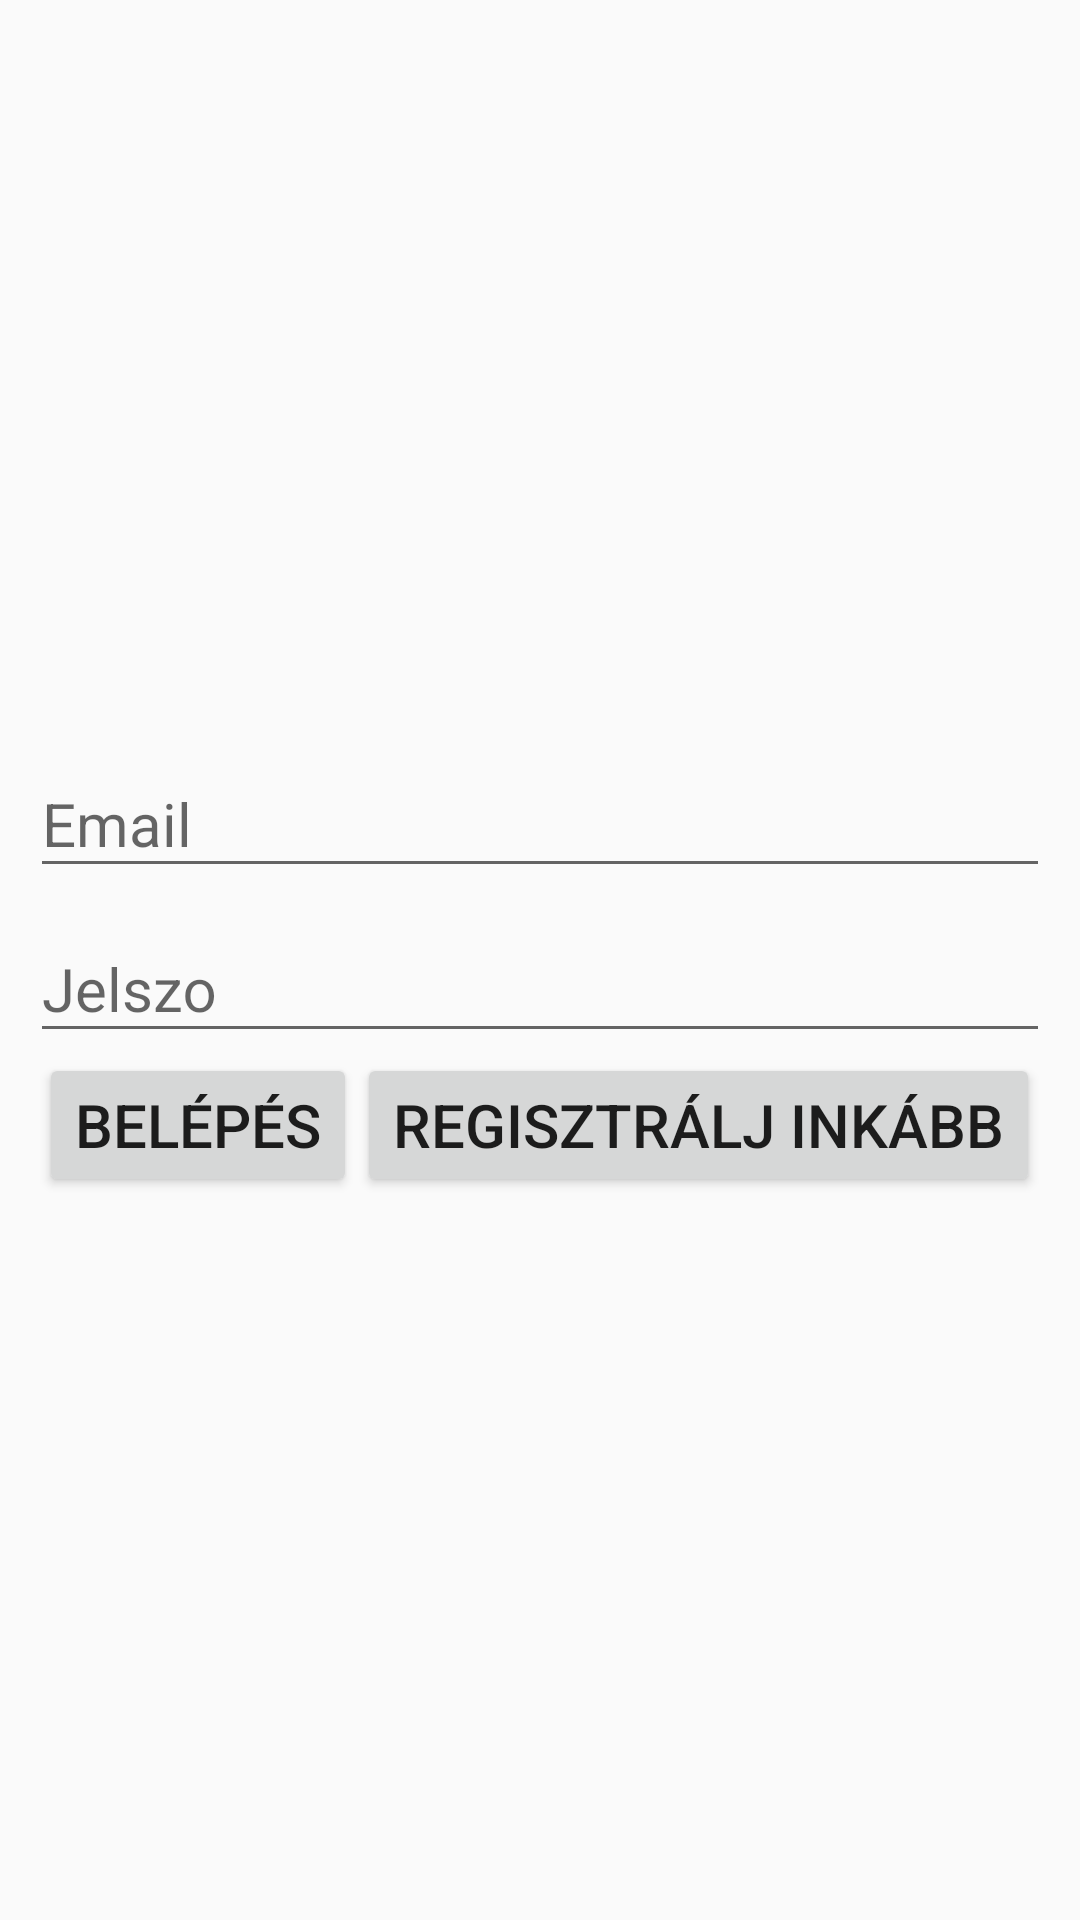

Android layout source for this screen:
<!-- AndroidManifest.xml: activity theme Theme.ReceptKezeloMobil -->
<!-- res/layout/activity_login.xml -->
<?xml version="1.0" encoding="utf-8"?>
<RelativeLayout xmlns:android="http://schemas.android.com/apk/res/android"
    xmlns:tools="http://schemas.android.com/tools"
    android:layout_height="match_parent"
    android:layout_width="match_parent"
    xmlns:app="http://schemas.android.com/apk/res-auto"
    android:padding="10dp"
    android:gravity="center">

    <com.google.android.material.textfield.TextInputLayout
        android:id="@+id/email"
        style="@style/Platform.MaterialComponents.Light"
        android:layout_width="match_parent"
        android:layout_height="wrap_content"
        android:hint="@string/email"
        android:layout_centerVertical="true"
        >
        <com.google.android.material.textfield.TextInputEditText
            android:id="@+id/emailET"
            android:inputType="textEmailAddress"
            android:layout_width="match_parent"
            android:layout_height="wrap_content"/>
    </com.google.android.material.textfield.TextInputLayout>

    <com.google.android.material.textfield.TextInputLayout
        android:id="@+id/password"

        style="@style/Platform.MaterialComponents.Light"
        android:layout_width="match_parent"
        android:layout_height="wrap_content"
        android:hint="@string/passw"
        android:layout_below="@id/email"
        >
        <com.google.android.material.textfield.TextInputEditText
            android:id="@+id/passwordET"
            android:inputType="textPassword"
            android:layout_width="match_parent"
            android:layout_height="wrap_content"/>
    </com.google.android.material.textfield.TextInputLayout>
    <LinearLayout
        android:layout_width="match_parent"
        android:layout_height="wrap_content"
        android:orientation="horizontal"
        android:gravity="center"
        android:layout_below="@id/password">
        <Button
            android:layout_width="wrap_content"
            android:layout_height="wrap_content"
            android:text="@string/login"
            android:onClick="login"/>
        <Button
            android:layout_width="wrap_content"
            android:layout_height="wrap_content"
            android:text="@string/register_instead"
            android:onClick="moveToRegister"/>
    </LinearLayout>
</RelativeLayout>
<!-- resources referenced by this layout -->
<resources>
  <string name="email">Email</string>
  <string name="login">Belépés</string>
  <string name="passw">Jelszo</string>
  <string name="register_instead">Regisztrálj inkább</string>
  <style name="Theme.ReceptKezeloMobil" parent="Base.Theme.ReceptKezeloMobil">
  
      </style>
  <style name="Base.Theme.ReceptKezeloMobil" parent="Theme.AppCompat.Light">
          
          
          <item name="colorPrimary">@color/orange</item>
          <item name="colorPrimaryDark">@color/dark_orange</item>
          <item name="colorPrimaryVariant">@color/orange</item>
          <item name="android:textSize">20sp</item>
          <item name="android:textAlignment">center</item>
  
      </style>
  <color name="orange">#FFA000</color>
  <color name="dark_orange">#F55600</color>
</resources>
